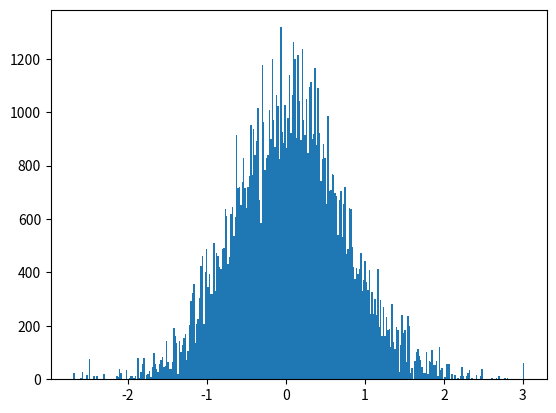

Source code (Python): (Note: this script raises an exception after producing the figure.)
# -*- coding: utf-8 -*-
from __future__ import division
import os 
import numpy as np
import matplotlib.pyplot as plt
from time import time
import pandas as pd

# Author: Juan Esteban Aristizabal-Zuluaga
# date: 202004151200

def rho_free(x,xp,beta):
    """Uso: devuelve elemento de matriz dsnsidad para el caso de una partícula libre en un toro infinito."""
    return (2.*np.pi*beta)**(-0.5) * np.exp(-(x-xp)**2 / (2 * beta) )

def harmonic_potential(x):
    """Devuelve valor del potencial armónico para una posición x dada"""
    return 0.5* x**2

def anharmonic_potential(x):
    """Devuelve valor de potencial anarmónico para una posición x dada"""
    # return np.abs(x)*(1+np.cos(x)) #el resultado de este potencial es interesante
    return 0.5*x**2 - x**3 + x**4

def QHO_canonical_ensemble(x,beta):
    """
    Uso:    calcula probabilidad teórica cuántica de encontrar al oscilador armónico 
            (inmerso en un baño térmico a temperatura inversa beta) en la posición x.
    
    Recibe:
        x: float            -> posición
        beta: float         -> inverso de temperatura en unidades reducidas beta = 1/T.
    
    Devuelve:
        probabilidad teórica cuántica en posición x para temperatura inversa beta. 
    """
    return (np.tanh(beta/2.)/np.pi)**0.5 * np.exp(- x**2 * np.tanh(beta/2.))

beta = 4.
N = 8
dtau = beta/N
n_steps = int(1e5)
delta = 0.5
path_x = [0.] * N
pathss_x = [path_x[:]]
potential = harmonic_potential
append_every = 1
t_0 = time()
for step in range(n_steps):
    k = np.random.randint(0,N)
    knext, kprev = (k+1) % N, (k-1) % N
    x_new = path_x[k] + np.random.uniform(-delta,delta)
    old_weight = (  rho_free(path_x[kprev],path_x[k],dtau) * 
                    np.exp(- dtau * potential(path_x[k]))  *
                    rho_free(path_x[k],path_x[knext],dtau)  )
    new_weight = (  rho_free(path_x[kprev],x_new,dtau) * 
                    np.exp(- dtau * potential(x_new))  *
                    rho_free(x_new,path_x[knext],dtau)  )
    if np.random.uniform(0,1) < new_weight/old_weight:
        path_x[k] = x_new
    if step%append_every == 0:
        pathss_x.append(path_x[:])
t_1 = time()
pathss_x = np.array(pathss_x)
print('%d iterations -> %.2E seconds'%(n_steps,t_1-t_0))

N_plot = 201
x_max = 3
x_plot = np.linspace(-x_max,x_max,N_plot)
plt.hist(pathss_x[:,0], bins=int(np.sqrt(n_steps/append_every)), normed=True)
plt.plot(x_plot,QHO_canonical_ensemble(x_plot,beta))
script_dir = os.path.dirname(os.path.abspath(__file__)) #path completa para este script
plt.savefig(script_dir+'/prueba.eps')
plt.show()